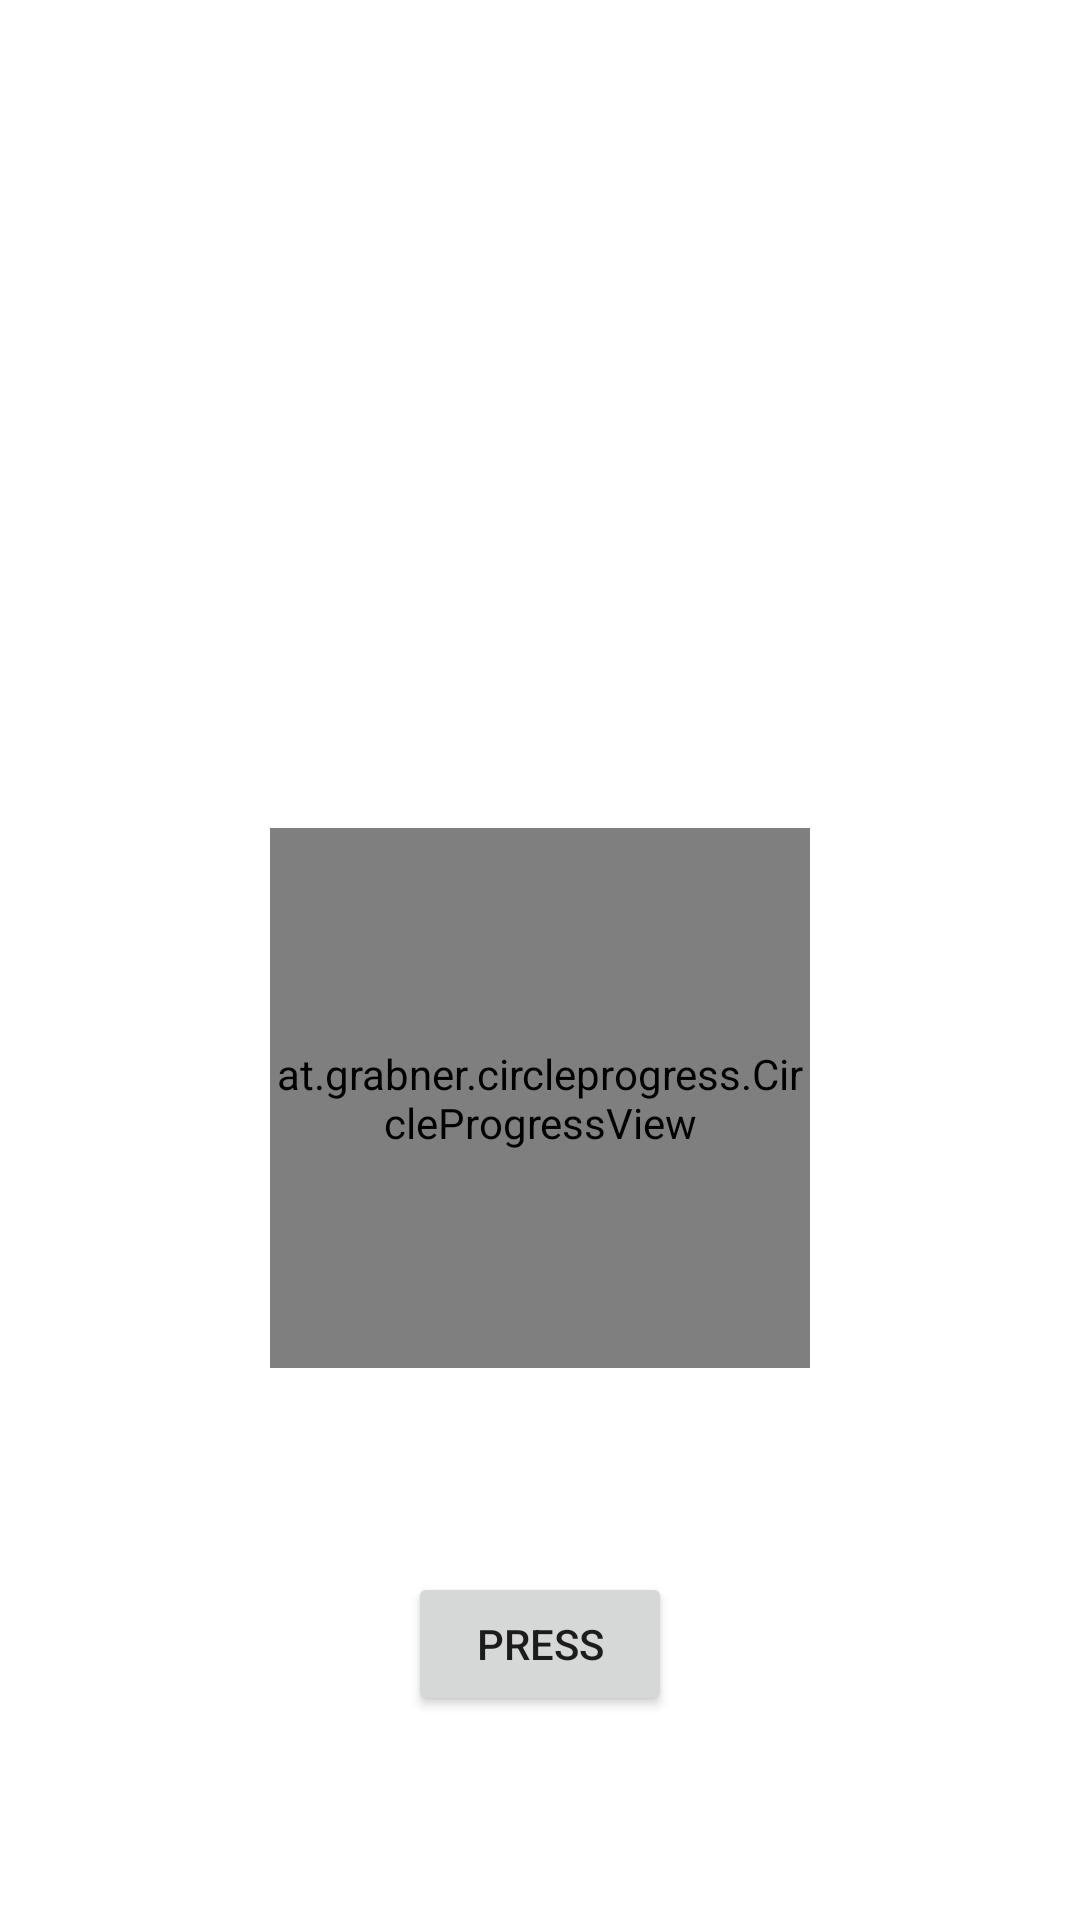

Produce the Android XML layout that renders to this screen, including the resource entries it uses.
<!-- AndroidManifest.xml: activity theme Theme.BaseHelpers.NoActionBar -->
<!-- res/layout/activity_main.xml -->
<?xml version="1.0" encoding="utf-8"?>
<layout xmlns:android="http://schemas.android.com/apk/res/android"
    xmlns:app="http://schemas.android.com/apk/res-auto"
    xmlns:tools="http://schemas.android.com/tools">

    <androidx.constraintlayout.widget.ConstraintLayout
        android:id="@+id/instantMatchesContainer_CL"
        android:layout_width="match_parent"
        android:layout_height="match_parent">


        <at.grabner.circleprogress.CircleProgressView
            android:id="@+id/countdownCPV"
            android:layout_width="180dp"
            android:layout_height="180dp"
            app:cpv_barColor="#7134DC"
            app:cpv_barWidth="28dp"
            app:cpv_fillColor="#14000000"
            app:cpv_innerContourSize="0dp"
            app:cpv_outerContourSize="0dp"
            app:cpv_rimColor="@color/white"
            app:cpv_text=""
            app:cpv_textSize="0sp"
            app:cpv_value="100"
            app:layout_constraintBottom_toBottomOf="parent"
            app:layout_constraintEnd_toEndOf="parent"
            app:layout_constraintStart_toStartOf="parent"
            app:layout_constraintTop_toTopOf="parent"
            app:layout_constraintVertical_bias="0.6" />

        <com.google.android.material.textview.MaterialTextView
            android:id="@+id/counterTV"
            android:layout_width="wrap_content"
            android:layout_height="wrap_content"
            android:textSize="60sp"
            app:layout_constraintBottom_toBottomOf="@id/countdownCPV"
            app:layout_constraintEnd_toEndOf="parent"
            app:layout_constraintStart_toStartOf="parent"
            app:layout_constraintTop_toTopOf="@id/countdownCPV"
            tools:text="4" />

        <Button
            android:id="@+id/buttonPanel"
            android:layout_width="wrap_content"
            android:layout_height="wrap_content"
            android:clickable="true"
            android:focusable="true"
            android:text="press"
            app:layout_constraintBottom_toBottomOf="parent"
            app:layout_constraintEnd_toEndOf="parent"
            app:layout_constraintStart_toStartOf="parent"
            app:layout_constraintTop_toBottomOf="@+id/countdownCPV" />


    </androidx.constraintlayout.widget.ConstraintLayout>


</layout>
<!-- resources referenced by this layout -->
<resources>
  <style name="Theme.BaseHelpers.NoActionBar">
          <item name="windowActionBar">false</item>
          <item name="windowNoTitle">true</item>
      </style>
  <!-- not gathered from this repository: default colours our renderer supplied (Android Studio template values) -->
  <color name="white">#FFFFFFFF</color>
</resources>
